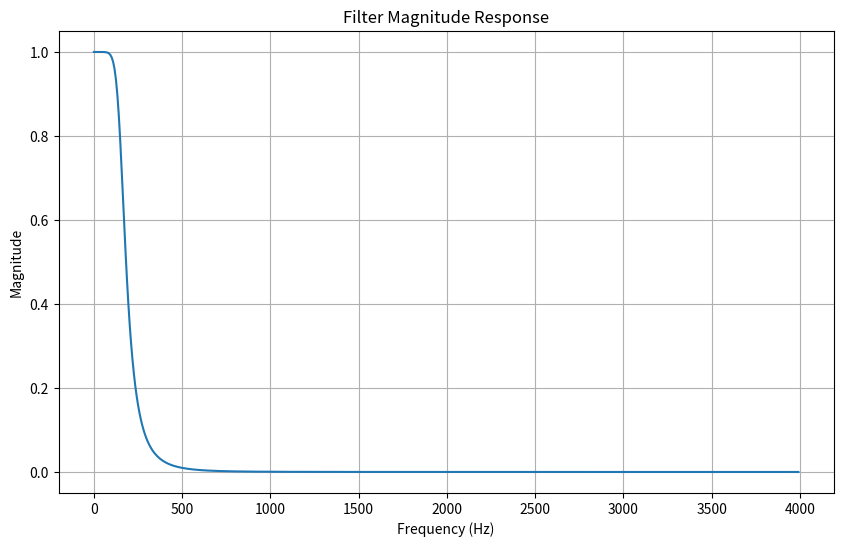
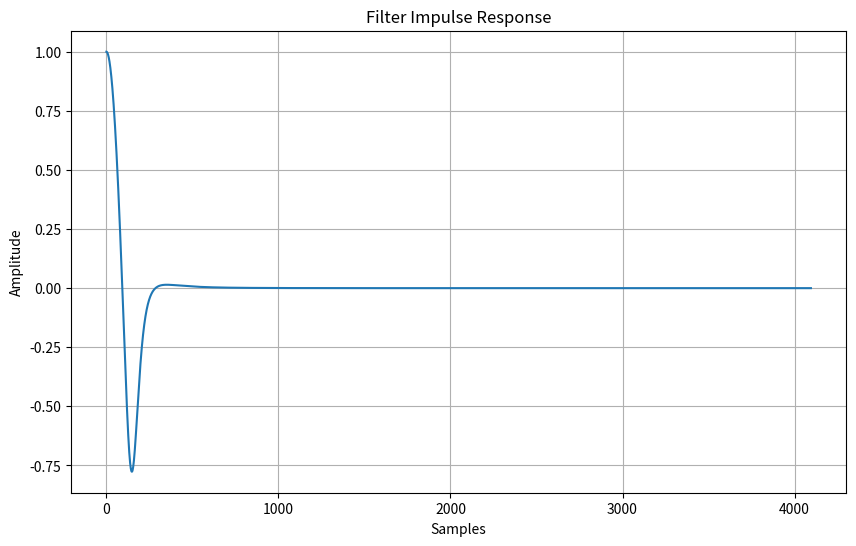
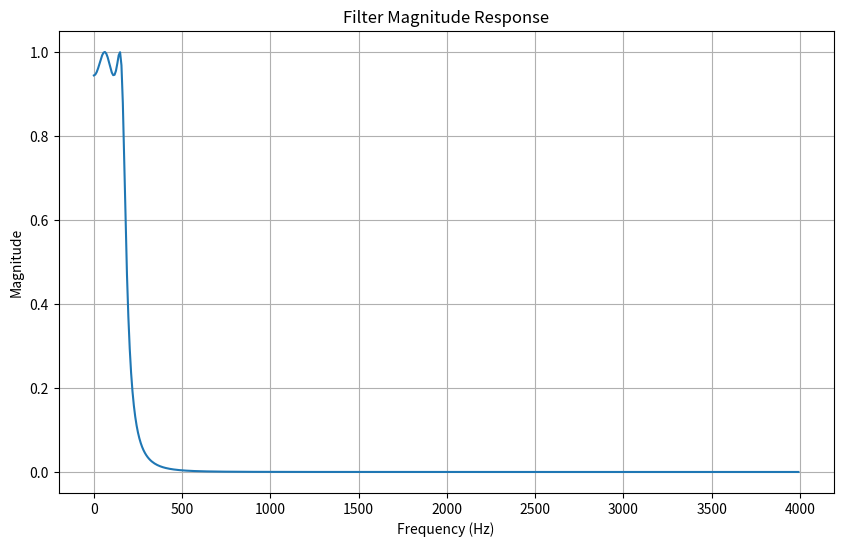
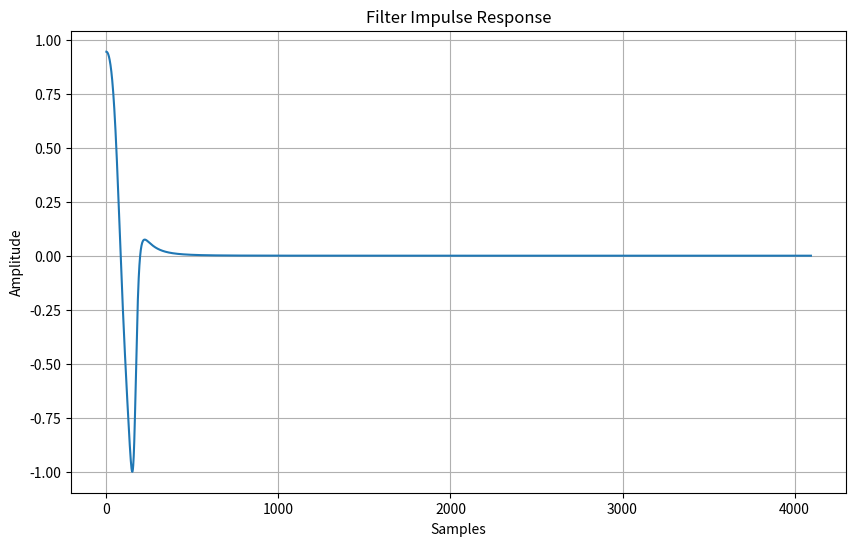

Write Python code to recreate these figures, in order.
import numpy as np
import matplotlib.pyplot as plt
from scipy.signal import butter, bilinear, freqz, cheby1

def design_butterworth_filter(filter_order, cutoff_frequency, sampling_frequency):
    # Design the analog Butterworth filter
    analog_b, analog_a = butter(filter_order, cutoff_frequency, analog=True, btype='low')

    # Perform the bilinear transformation
    digital_b, digital_a = bilinear(analog_b, analog_a, sampling_frequency)

    return digital_b, digital_a

def design_chebyshev_filter(filter_order, cutoff_frequency, sampling_frequency, ripple):
    # Design the analog Chebyshev filter
    analog_b, analog_a = cheby1(filter_order, ripple, cutoff_frequency, analog=True, btype='low')

    # Perform the bilinear transformation
    digital_b, digital_a = bilinear(analog_b, analog_a, sampling_frequency)

    return digital_b, digital_a

def plot_filter_response(digital_b, digital_a, sampling_frequency):
    # Compute the frequency response of the filter
    frequency, magnitude_response = freqz(digital_b, digital_a, fs=sampling_frequency)

    # Plot the magnitude response
    plt.figure(figsize=(10, 6))
    plt.plot(frequency, np.abs(magnitude_response))
    plt.title('Filter Magnitude Response')
    plt.xlabel('Frequency (Hz)')
    plt.ylabel('Magnitude')
    plt.grid(True)
    plt.show()

    # Compute the impulse response of the filter
    _, impulse_response = freqz(digital_b, digital_a, fs=sampling_frequency, worN=4096)

    # Plot the impulse response
    plt.figure(figsize=(10, 6))
    plt.plot(impulse_response)
    plt.title('Filter Impulse Response')
    plt.xlabel('Samples')
    plt.ylabel('Amplitude')
    plt.grid(True)
    plt.show()

# Specify the desired filter specifications
filter_order = 4  # Filter order
cutoff_frequency = 1000  # Cutoff frequency in Hz
sampling_frequency = 8000  # Sampling frequency in Hz
ripple = 0.5  # Ripple factor for Chebyshev filter

# Design the Butterworth filter
digital_b, digital_a = design_butterworth_filter(filter_order, cutoff_frequency, sampling_frequency)

# Plot the Butterworth filter's magnitude response and impulse response
plot_filter_response(digital_b, digital_a, sampling_frequency)

# Design the Chebyshev filter
digital_b, digital_a = design_chebyshev_filter(filter_order, cutoff_frequency, sampling_frequency, ripple)

# Plot the Chebyshev filter's magnitude response and impulse response
plot_filter_response(digital_b, digital_a, sampling_frequency)

# Save the filter coefficients (optional)
filter_path = 'filter_coefficients.txt'
np.savetxt(filter_path, np.vstack((digital_b, digital_a)), delimiter=',')
print(f"Filter coefficients saved at: {filter_path}")


